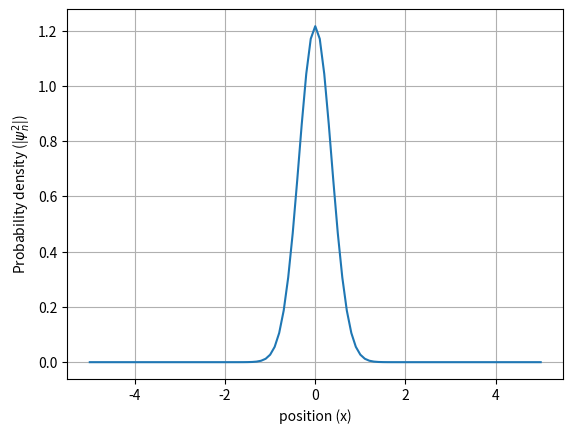

Reproduce this figure in Python.
#! /usr/bin/env python3
import numpy as np
import matplotlib.pyplot as plt
from scipy.integrate import simpson


def Euler_schrodinger( dt, dx, t):
    '''
    Function to solve the time-dependent Schrödinger equation using the Euler method with no potential component.
    Parameters:
    - dt: Time step
    - dx: Spatial step
    - t: Total time
    Returns:
    - psi_n: Wave function at each time step
    - grid_x: Spatial grid points
    '''
   
    # Initialize the wave function (psi) and grids
    times = np.arange(0, t+dt, dt)
    grid_x = np.arange(-5, 5+dx, dx)
    Nx = len(grid_x)
    Nt = len(times)
    psi_n = np.zeros((Nx, Nx),dtype = complex)
   
    # Euler method coefficient
    alpha = dt / (2 * dx**2)

    # Initial condition: Gaussian wave packet centered at x=0 with width 0.5
    psi = np.exp(-0.5 * (grid_x / 0.5)**2).astype(complex)
   
    # Normalize
    psi /= np.sqrt(np.sum(np.abs(psi)**2) * dx)
    psi_n[0, :] = psi

    # Euler time-stepping loop
    for n in range(1, Nt):
        psi_n[n, 1:-1] = (psi_n[n-1, 1:-1] - 1j * alpha * (psi_n[n-1, 2:] - 2.0 * psi_n[n-1, 1:-1] + psi_n[n-1, :-2]))
       
       
        # Boundary conditions (Hard walls)
        psi_n[n, 0] = 0.0
        psi_n[n, -1] = 0.0

    # Calculate probability density
    prob = np.sum(np.abs(psi_n)**2, axis=0) * dx



    return psi_n, grid_x, times, prob


# Main block

# Parameters
dt = 0.01
dx = 0.1
T = 0.1

psi_n, grid_x, times, prob = Euler_schrodinger(dt, dx, T)

plt.plot(grid_x, prob)
plt.xlabel("position (x)")
plt.ylabel(r'Probability density (|$\psi_{n}^2$|)')
plt.grid()
plt.savefig('Euler.pdf')
plt.show()
